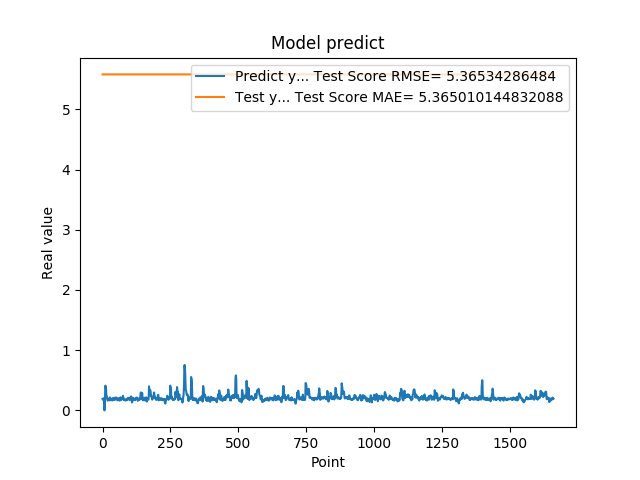

Source data for this figure (header and first rows):
1.905867606399999914e-01, 5.581154823300000345e+00
1.769561022520000082e-01, 5.581154823300000345e+00
1.810430586339999981e-01, 5.581154823300000345e+00
1.955727785830000398e-01, 5.581154823300000345e+00
1.954265981910000005e-01, 5.581154823300000345e+00
2.004670947789999880e-01, 5.581154823300000345e+00
2.029463946819999587e-01, 5.581154823300000345e+00
0.000000000000000000e+00, 5.581154823300000345e+00
1.862521618600000151e-01, 5.581154823300000345e+00
1.862153261900000301e-01, 5.581154823300000345e+00
4.038094580169999670e-01, 5.581154823300000345e+00
4.118085205549999461e-01, 5.581154823300000345e+00
3.743042349819999948e-01, 5.581154823300000345e+00
3.571429848669999685e-01, 5.581154823300000345e+00
2.572054266930000055e-01, 5.581154823300000345e+00
2.409307956699999753e-01, 5.581154823300000345e+00
2.253161966800000249e-01, 5.581154823300000345e+00
1.935185044999999937e-01, 5.581154823300000345e+00
1.787700653079999924e-01, 5.581154823300000345e+00
1.622045934200000150e-01, 5.581154823300000345e+00
1.761920750140000269e-01, 5.581154823300000345e+00
1.883655935530000325e-01, 5.581154823300000345e+00
1.861467957499999548e-01, 5.581154823300000345e+00
1.954913884399999968e-01, 5.581154823300000345e+00
1.954011768099999935e-01, 5.581154823300000345e+00
1.660518944260000185e-01, 5.581154823300000345e+00
1.907722949980000249e-01, 5.581154823300000345e+00
2.156041562559999625e-01, 5.581154823300000345e+00
1.898660957809999716e-01, 5.581154823300000345e+00
1.770474612709999895e-01, 5.581154823300000345e+00
2.001174986360000074e-01, 5.581154823300000345e+00
1.948629021640000125e-01, 5.581154823300000345e+00
1.922753006219999894e-01, 5.581154823300000345e+00
1.779100298880000042e-01, 5.581154823300000345e+00
1.810636967419999854e-01, 5.581154823300000345e+00
1.680064052340000114e-01, 5.581154823300000345e+00
1.635809391740000174e-01, 5.581154823300000345e+00
1.706920862200000111e-01, 5.581154823300000345e+00
1.916799396280000345e-01, 5.581154823300000345e+00
2.085516005749999957e-01, 5.581154823300000345e+00
2.058236002919999752e-01, 5.581154823300000345e+00
1.828240007160000513e-01, 5.581154823300000345e+00
1.857409924269999846e-01, 5.581154823300000345e+00
1.775099337099999841e-01, 5.581154823300000345e+00
1.752161234619999952e-01, 5.581154823300000345e+00
1.971126049759999999e-01, 5.581154823300000345e+00
1.845117062330000057e-01, 5.581154823300000345e+00
1.984785944219999987e-01, 5.581154823300000345e+00
2.143009155989999692e-01, 5.581154823300000345e+00
1.841159015890000139e-01, 5.581154823300000345e+00
2.104043960570000094e-01, 5.581154823300000345e+00
2.032361328599999739e-01, 5.581154823300000345e+00
2.088565975429999833e-01, 5.581154823300000345e+00
1.960448026660000231e-01, 5.581154823300000345e+00
1.900728046889999523e-01, 5.581154823300000345e+00
1.658952832220000062e-01, 5.581154823300000345e+00
1.872539073229999851e-01, 5.581154823300000345e+00
1.852532625200000171e-01, 5.581154823300000345e+00
1.799222826959999966e-01, 5.581154823300000345e+00
2.012764066460000223e-01, 5.581154823300000345e+00
1.978618204589999985e-01, 5.581154823300000345e+00
... 1,599 more rows
